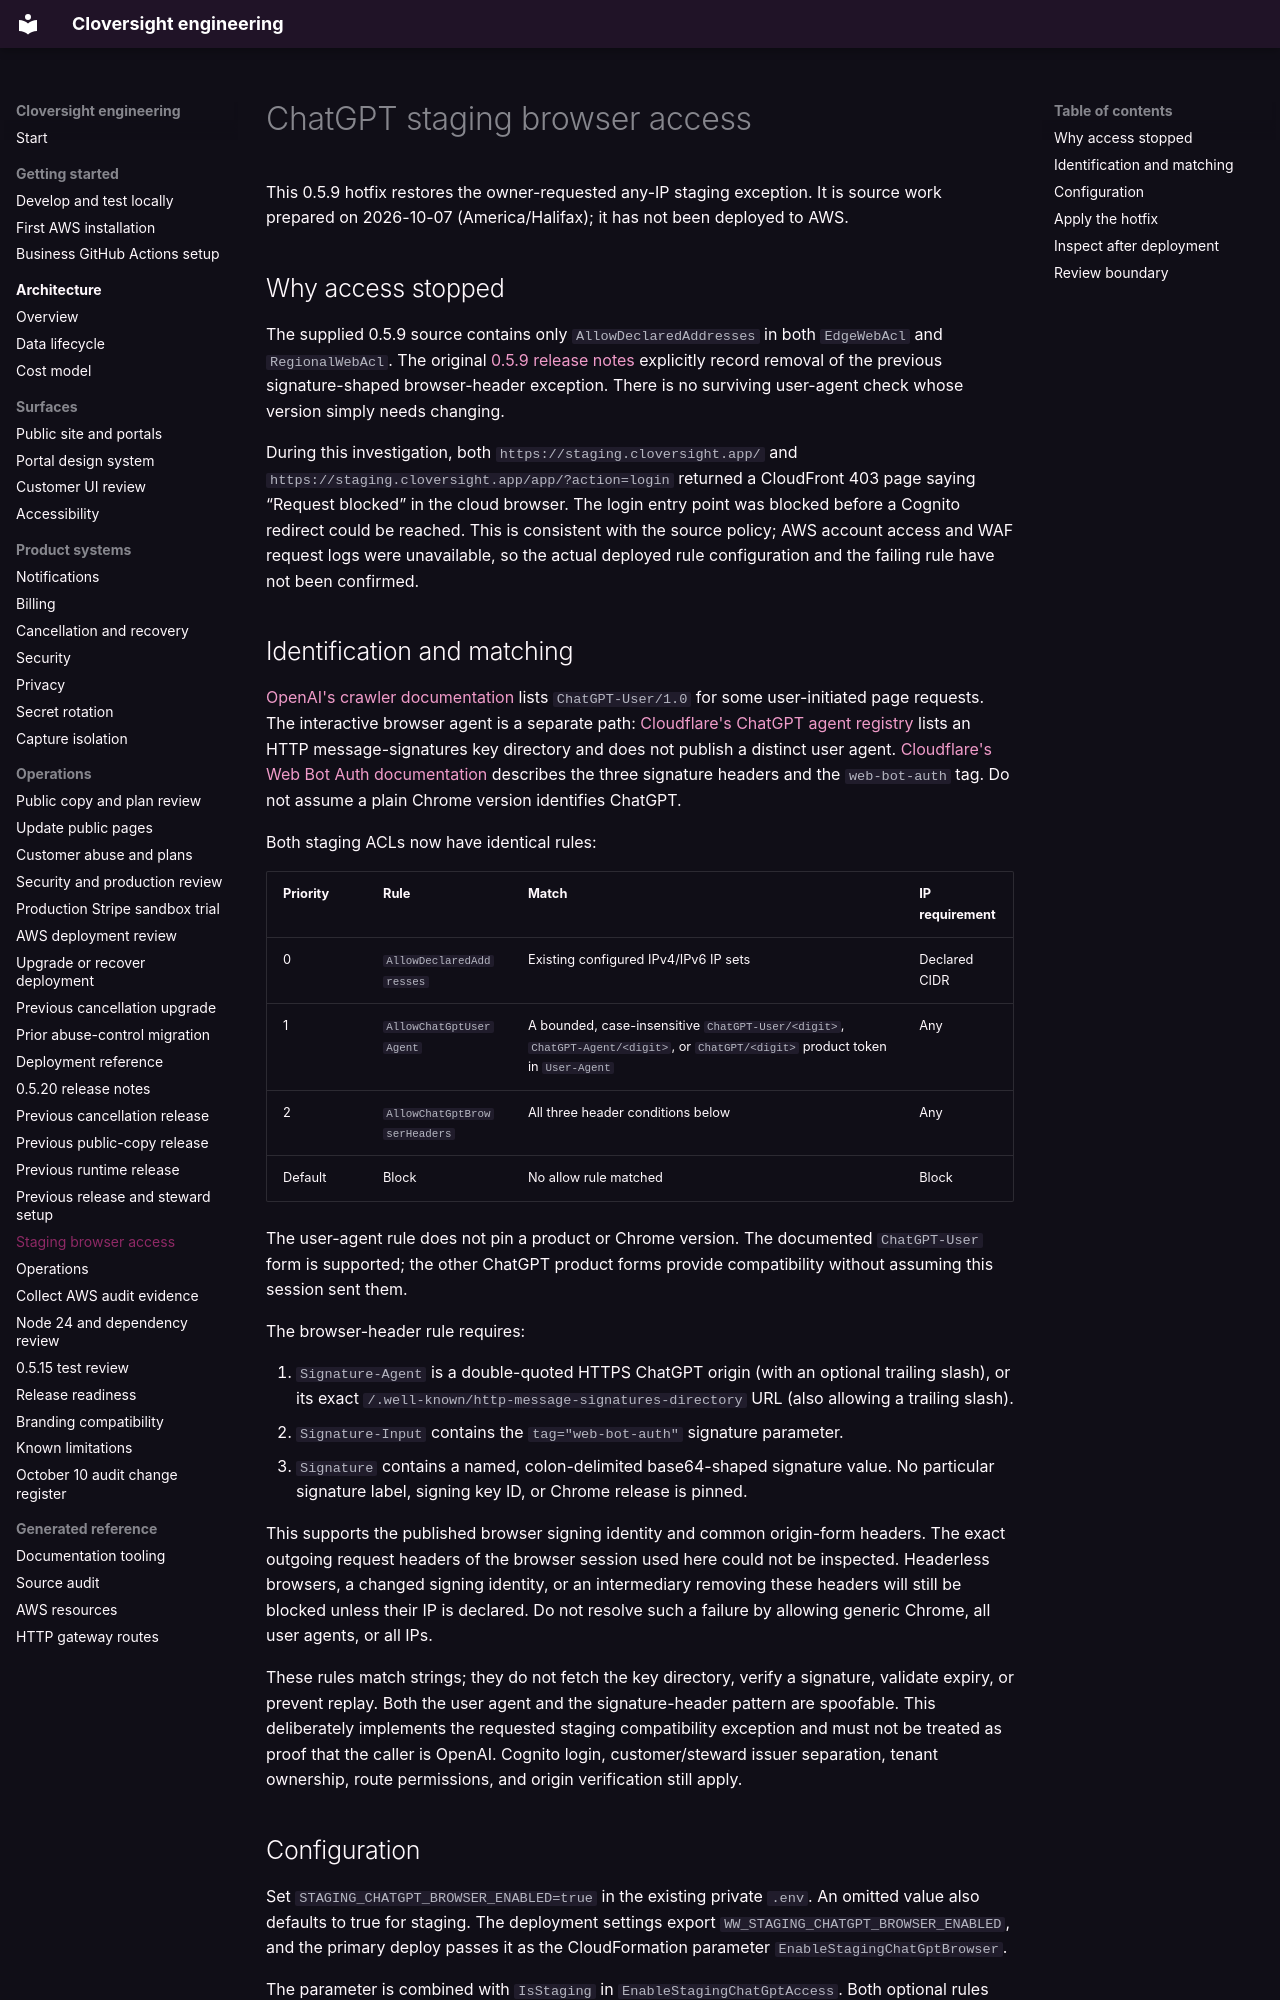

repository: LiamJSP/cloversight-saas-platform-monorepo · page: staging-browser-access/index.html · generator: mkdocs

# ChatGPT staging browser access

This 0.5.9 hotfix restores the owner-requested any-IP staging exception. It is source work prepared on 2026-10-07 (America/Halifax); it has not been deployed to AWS.

## Why access stopped

The supplied 0.5.9 source contains only `AllowDeclaredAddresses` in both `EdgeWebAcl` and `RegionalWebAcl`. The original [0.5.9 release notes](release-notes-0.5.9.md) explicitly record removal of the previous signature-shaped browser-header exception. There is no surviving user-agent check whose version simply needs changing.

During this investigation, both `https://staging.cloversight.app/` and `https://staging.cloversight.app/app/?action=login` returned a CloudFront 403 page saying “Request blocked” in the cloud browser. The login entry point was blocked before a Cognito redirect could be reached. This is consistent with the source policy; AWS account access and WAF request logs were unavailable, so the actual deployed rule configuration and the failing rule have not been confirmed.

## Identification and matching

[OpenAI's crawler documentation](https://developers.openai.com/api/docs/bots) lists `ChatGPT-User/1.0` for some user-initiated page requests. The interactive browser agent is a separate path: [Cloudflare's ChatGPT agent registry](https://radar.cloudflare.com/bots/directory/chatgpt-agent) lists an HTTP message-signatures key directory and does not publish a distinct user agent. [Cloudflare's Web Bot Auth documentation](https://developers.cloudflare.com/bots/reference/bot-verification/web-bot-auth/) describes the three signature headers and the `web-bot-auth` tag. Do not assume a plain Chrome version identifies ChatGPT.

Both staging ACLs now have identical rules:

| Priority | Rule | Match | IP requirement |
| --- | --- | --- | --- |
| 0 | `AllowDeclaredAddresses` | Existing configured IPv4/IPv6 IP sets | Declared CIDR |
| 1 | `AllowChatGptUserAgent` | A bounded, case-insensitive `ChatGPT-User/<digit>`, `ChatGPT-Agent/<digit>`, or `ChatGPT/<digit>` product token in `User-Agent` | Any |
| 2 | `AllowChatGptBrowserHeaders` | All three header conditions below | Any |
| Default | Block | No allow rule matched | Block |

The user-agent rule does not pin a product or Chrome version. The documented `ChatGPT-User` form is supported; the other ChatGPT product forms provide compatibility without assuming this session sent them.

The browser-header rule requires:

1. `Signature-Agent` is a double-quoted HTTPS ChatGPT origin (with an optional trailing slash), or its exact `/.well-known/http-message-signatures-directory` URL (also allowing a trailing slash).
2. `Signature-Input` contains the `tag="web-bot-auth"` signature parameter.
3. `Signature` contains a named, colon-delimited base64-shaped signature value. No particular signature label, signing key ID, or Chrome release is pinned.

This supports the published browser signing identity and common origin-form headers. The exact outgoing request headers of the browser session used here could not be inspected. Headerless browsers, a changed signing identity, or an intermediary removing these headers will still be blocked unless their IP is declared. Do not resolve such a failure by allowing generic Chrome, all user agents, or all IPs.

These rules match strings; they do not fetch the key directory, verify a signature, validate expiry, or prevent replay. Both the user agent and the signature-header pattern are spoofable. This deliberately implements the requested staging compatibility exception and must not be treated as proof that the caller is OpenAI. Cognito login, customer/steward issuer separation, tenant ownership, route permissions, and origin verification still apply.
